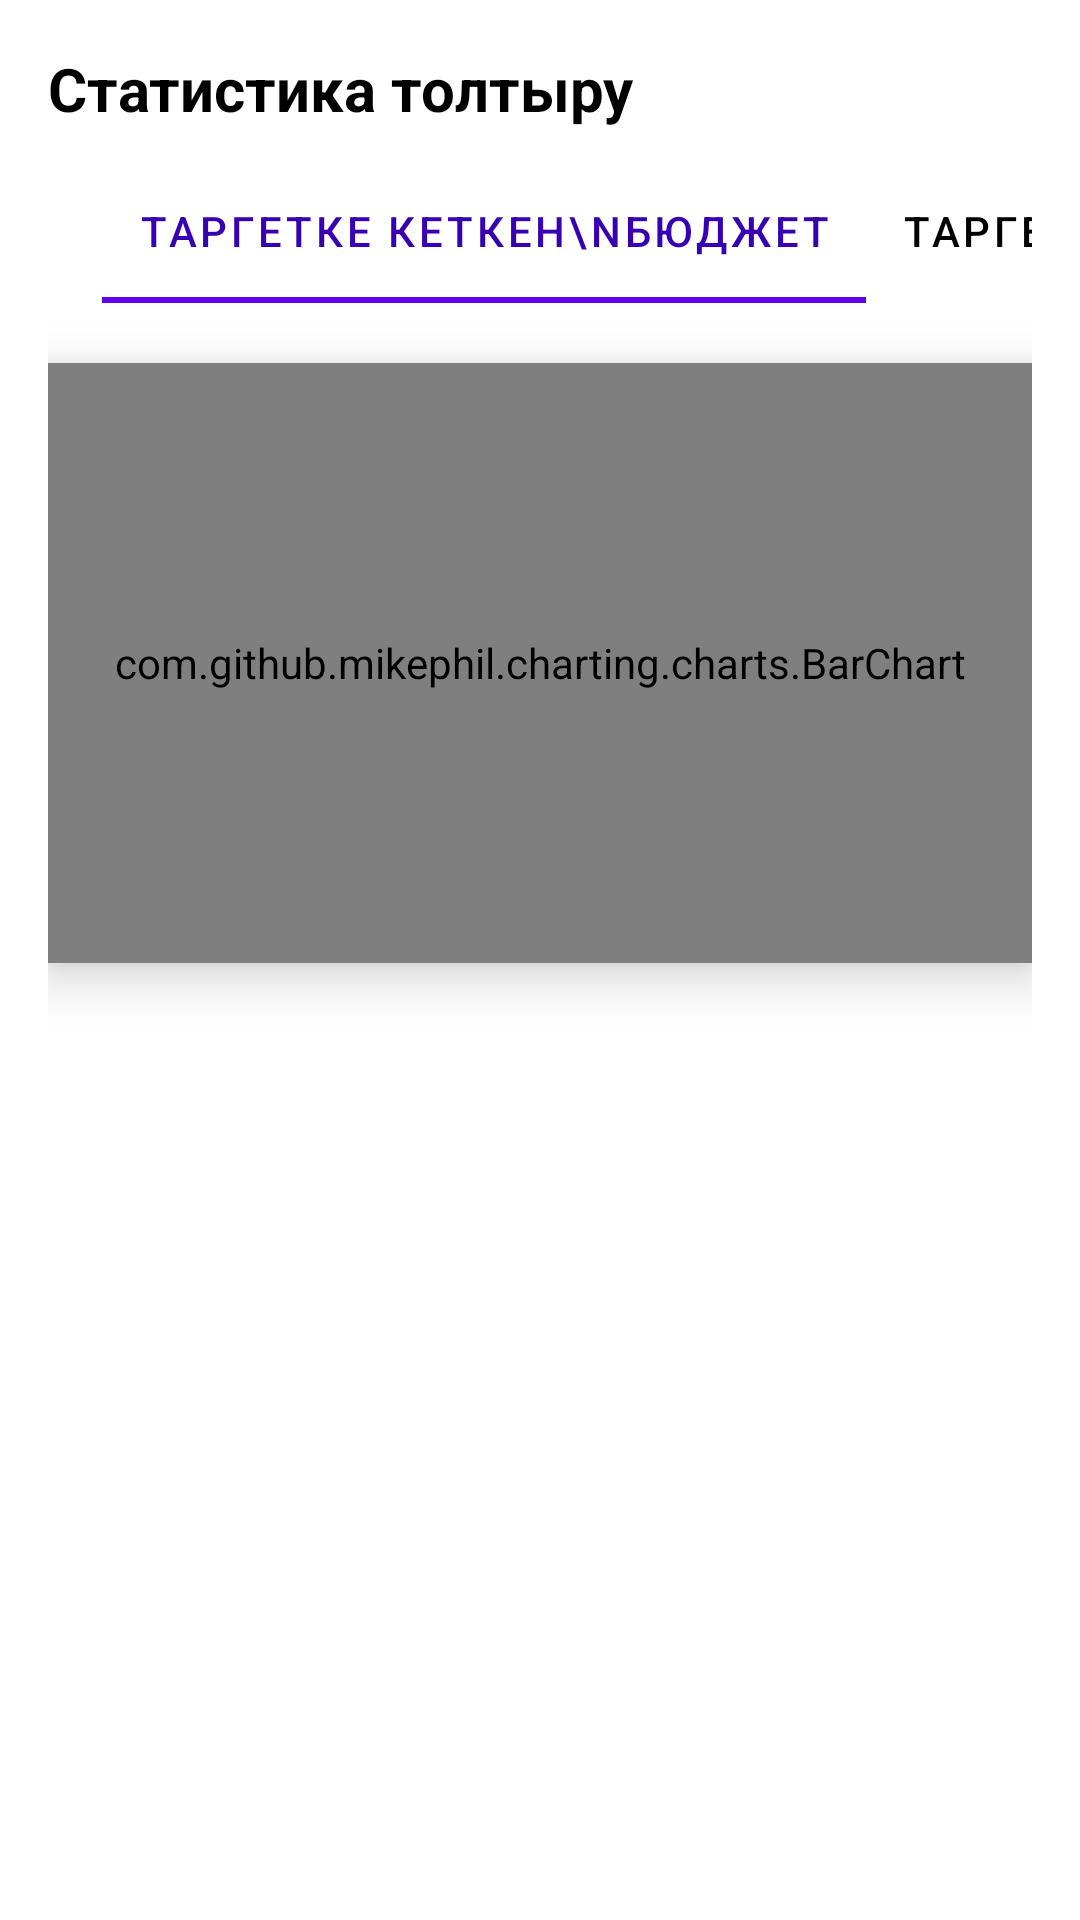

Here is an Android app screen rendered from its layout file. Give the layout XML and the strings, colors and styles it references.
<!-- AndroidManifest.xml: application theme AppTheme -->
<!-- res/layout/fragment_stats_fill.xml -->
<?xml version="1.0" encoding="utf-8"?>
<LinearLayout xmlns:android="http://schemas.android.com/apk/res/android"
    xmlns:tools="http://schemas.android.com/tools"
    android:layout_width="match_parent"
    android:layout_height="match_parent"
    xmlns:app="http://schemas.android.com/apk/res-auto"
    tools:context=".ui.StatsFillFragment"
    android:background="@color/white"
    android:padding="16dp"
    android:orientation="vertical">


    <TextView
        android:layout_width="match_parent"
        android:layout_height="wrap_content"
        android:text="Статистика толтыру"
        android:textColor="@color/black"
        android:textSize="20sp"
        android:textStyle="bold"
        android:layout_marginBottom="10dp"
        />

    <com.google.android.material.tabs.TabLayout
        android:layout_width="match_parent"
        android:layout_height="wrap_content"
        app:tabMode="scrollable"
        app:tabContentStart="30dp"
        android:background="@color/white"
        app:tabTextColor="#000000"
        app:tabSelectedTextColor="@color/purple_700"
        >

        <com.google.android.material.tabs.TabItem
            android:layout_width="wrap_content"
            android:layout_height="wrap_content"
            android:text="таргетке кеткен\nбюджет"
            />

        <com.google.android.material.tabs.TabItem
            android:layout_width="wrap_content"
            android:layout_height="wrap_content"
            android:text="таргеткекеткен\nбюджет"

            />

        <com.google.android.material.tabs.TabItem
            android:layout_width="wrap_content"
            android:layout_height="wrap_content"
            android:text="таргеткекеткен\nбюджет"

            />

        <com.google.android.material.tabs.TabItem
            android:layout_width="wrap_content"
            android:layout_height="wrap_content"
            android:text="таргеткекеткен\nбюджет"

            />

        <com.google.android.material.tabs.TabItem
            android:layout_width="wrap_content"
            android:layout_height="wrap_content"
            android:text="таргеткекеткен\nбюджет"

            />

    </com.google.android.material.tabs.TabLayout>

    <com.github.mikephil.charting.charts.BarChart
        android:id="@+id/barChartFill"
        android:layout_width="match_parent"
        android:layout_height="200dp"
        android:elevation="10dp"
        android:layout_marginTop="20dp"
        />


</LinearLayout>
<!-- resources referenced by this layout -->
<resources>
  <color name="black">#FF000000</color>
  <color name="purple_700">#FF3700B3</color>
  <color name="white">#FFFFFFFF</color>
  <style name="AppTheme" parent="Theme.MaterialComponents">
          <item name="colorPrimary">@color/purple_500</item>
          <item name="colorPrimaryDark">@color/purple_700</item>
          <item name="colorAccent">@color/white</item>
          <item name="windowActionBar">false</item>
          <item name="windowNoTitle">true</item>
      </style>
  <color name="purple_500">#FF6200EE</color>
</resources>
